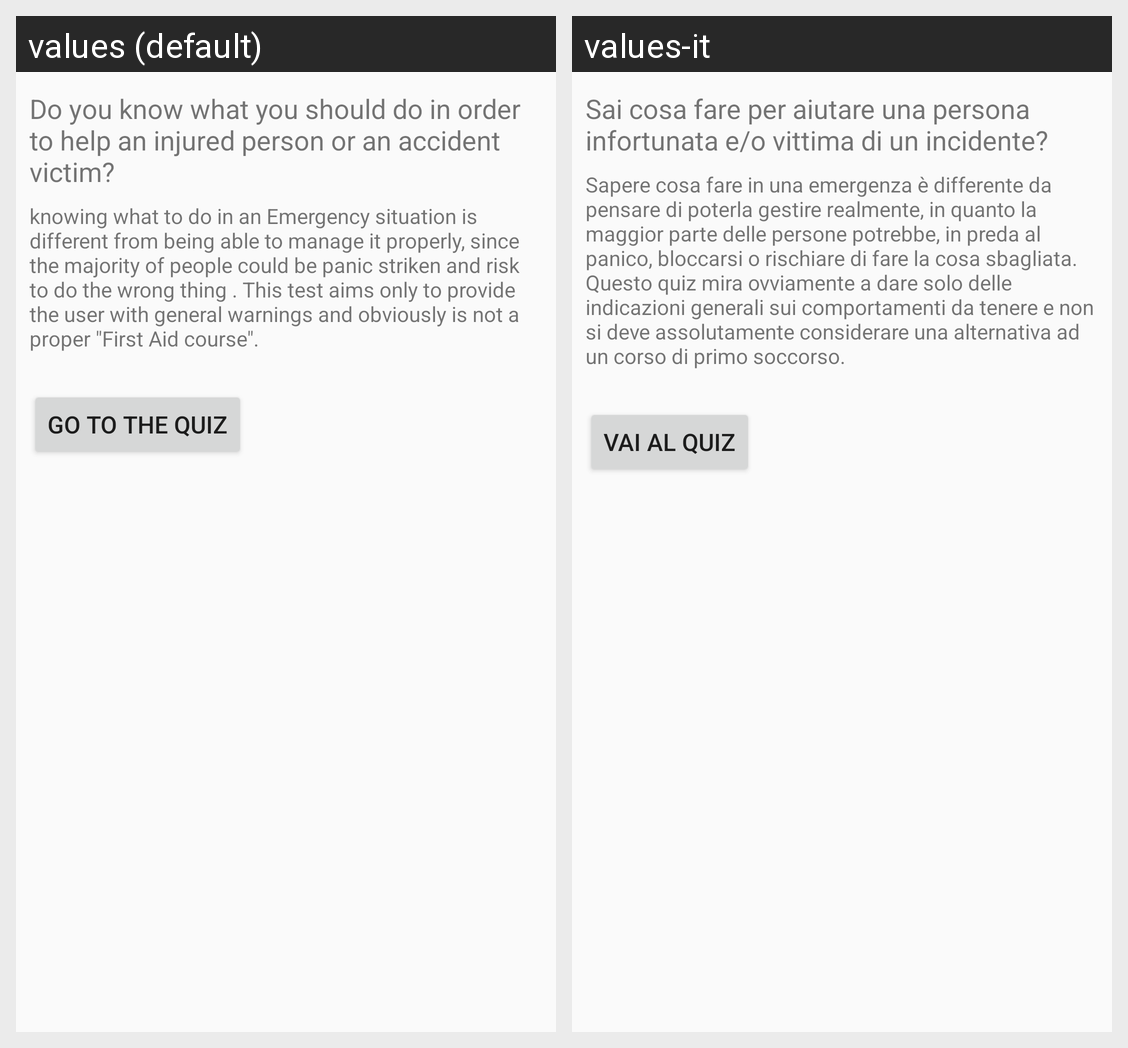

The Android screen above is rendered under two locales of the same app. Produce the string resources it draws, with the default and per-locale values.
Android screen res/layout/activity_main.xml rendered under 2 locales, left to right: values (default), values-it. Device: Nexus 5 (rendered at 1080×1920; each locale shown at half size, 540×960, under a caption strip naming it); theme AppTheme.
Strings drawn on this screen, with the default value and each locale's value (text and hints the layout hard-codes, and strings that could not be matched under every locale, appear in the picture but are not listed):

TitleMain
  values: Do you know what you should do in order to help an injured person or an accident victim?
  values-it: Sai cosa fare per aiutare una persona infortunata e/o vittima di un incidente?

DescriptionMain
  values: knowing what to do in an Emergency situation is different from being able to manage it properly, since the majority of people could be panic striken and risk to do the wrong thing . This test aims only to provide the user with general warnings and obviously is not a proper "First Aid course".
  values-it: Sapere cosa fare in una emergenza è differente da pensare di poterla gestire realmente, in quanto la maggior parte delle persone potrebbe, in preda al panico, bloccarsi o rischiare di fare la cosa sbagliata. Questo quiz mira ovviamente a dare solo delle indicazioni generali sui comportamenti da tenere e non si deve assolutamente considerare una alternativa ad un corso di primo soccorso.

GoMainButton
  values: GO to the Quiz
  values-it: Vai al Quiz
